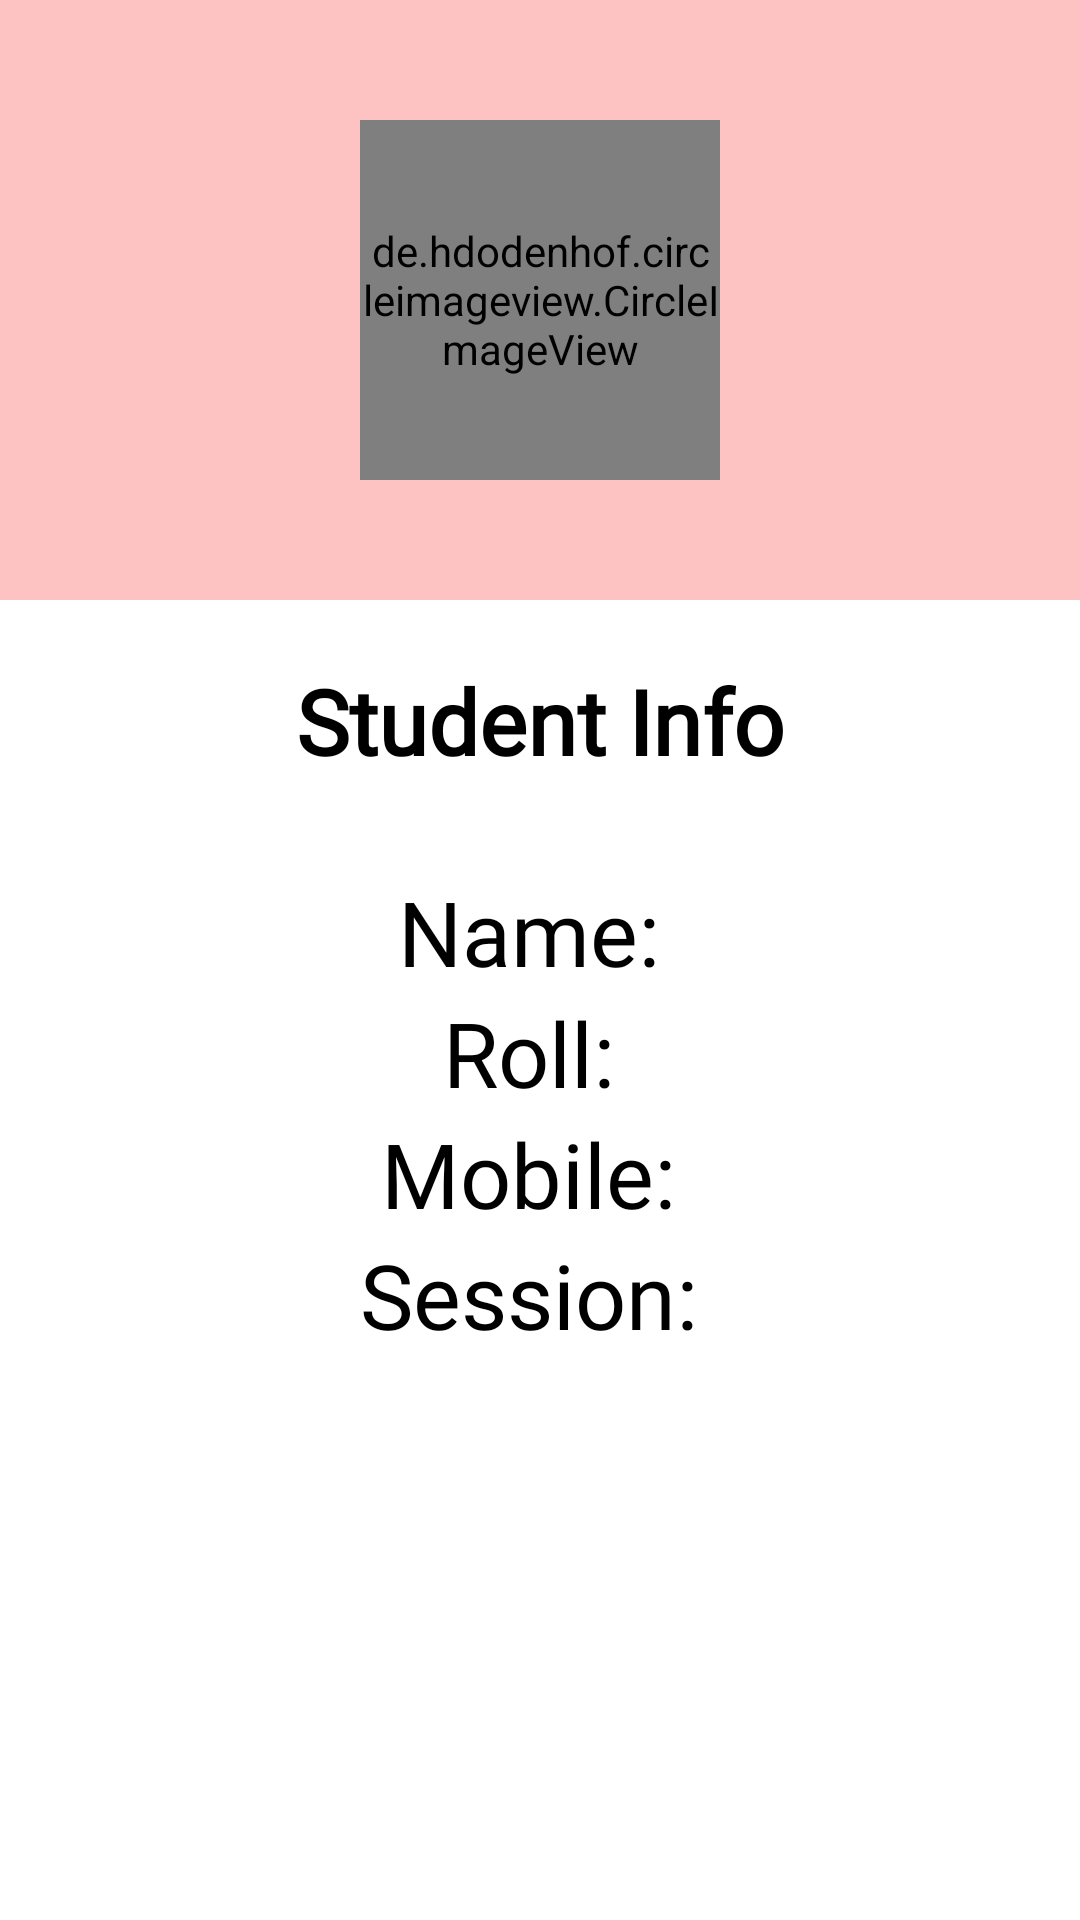

Produce the Android XML layout that renders to this screen, including the resource entries it uses.
<!-- AndroidManifest.xml: application theme Theme.KotlinTutorial -->
<!-- res/layout/activity_find.xml -->
<?xml version="1.0" encoding="utf-8"?>
<LinearLayout
    xmlns:android="http://schemas.android.com/apk/res/android"
    xmlns:app="http://schemas.android.com/apk/res-auto"
    xmlns:tools="http://schemas.android.com/tools"
    android:layout_width="match_parent"
    android:orientation="vertical"
    android:layout_height="match_parent"
    tools:context=".FindActivity">
    <LinearLayout
        android:layout_width="match_parent"
        android:layout_height="200dp"
        android:layout_gravity="center"
        android:gravity="center"
        android:background="#FDC3C3"
        >
        <de.hdodenhof.circleimageview.CircleImageView
            xmlns:app="http://schemas.android.com/apk/res-auto"
            android:id="@+id/profile_image"
            android:layout_width="120dp"
            android:layout_height="120dp"
            android:src="@drawable/av"
            app:civ_border_width="2dp"
            app:civ_border_color="#FF000000"/>
    </LinearLayout>
    <LinearLayout
        android:layout_marginTop="20dp"
        android:layout_width="match_parent"
        android:layout_height="wrap_content"
        android:layout_gravity="center"
        android:gravity="center"
        >

        <TextView
            android:layout_width="wrap_content"
            android:layout_height="wrap_content"
            android:fontFamily="@font/amaranth"
            android:text="Student Info"
            android:textColor="@color/black"
            android:textSize="30dp"
            android:textStyle="bold"></TextView>
    </LinearLayout>
    <LinearLayout
        android:layout_marginTop="30dp"
        android:layout_width="match_parent"
        android:layout_height="wrap_content"
        android:gravity="center"
        android:orientation="horizontal"
        >
        <TextView
            android:layout_width="wrap_content"
            android:layout_height="wrap_content"
            android:text="Name: "
            android:textColor="@color/black"
            android:fontFamily="@font/amaranth"
            android:textSize="30dp"
            >
        </TextView>
        <TextView
            android:id="@+id/name"
            android:layout_width="wrap_content"
            android:layout_height="wrap_content"
            android:textColor="@color/black"
            android:fontFamily="@font/amaranth"
            android:textSize="30dp"
            >
        </TextView>

    </LinearLayout>
    <LinearLayout
        android:layout_width="match_parent"
        android:layout_height="wrap_content"
        android:gravity="center"
        android:orientation="horizontal"
        >
        <TextView
            android:layout_width="wrap_content"
            android:layout_height="wrap_content"
            android:text="Roll: "
            android:textColor="@color/black"
            android:fontFamily="@font/amaranth"
            android:textSize="30dp"
            >
        </TextView>
        <TextView
            android:id="@+id/roll"
            android:layout_width="wrap_content"
            android:layout_height="wrap_content"
            android:textColor="@color/black"
            android:fontFamily="@font/amaranth"
            android:textSize="30dp"
            >
        </TextView>

    </LinearLayout>
    <LinearLayout
        android:layout_width="match_parent"
        android:layout_height="wrap_content"
        android:gravity="center"
        android:orientation="horizontal"
        >
        <TextView
            android:layout_width="wrap_content"
            android:layout_height="wrap_content"
            android:text="Mobile: "
            android:textColor="@color/black"
            android:fontFamily="@font/amaranth"
            android:textSize="30dp"
            >
        </TextView>
        <TextView
            android:id="@+id/pn"
            android:layout_width="wrap_content"
            android:layout_height="wrap_content"
            android:textColor="@color/black"
            android:fontFamily="@font/amaranth"
            android:textSize="30dp"
            >
        </TextView>

    </LinearLayout>
    <LinearLayout
        android:layout_width="match_parent"
        android:layout_height="wrap_content"
        android:gravity="center"
        android:orientation="horizontal"
        >
        <TextView
            android:layout_width="wrap_content"
            android:layout_height="wrap_content"
            android:text="Session: "
            android:textColor="@color/black"
            android:fontFamily="@font/amaranth"
            android:textSize="30dp"
            >
        </TextView>
        <TextView
            android:id="@+id/se"
            android:layout_width="wrap_content"
            android:layout_height="wrap_content"
            android:textColor="@color/black"
            android:fontFamily="@font/amaranth"
            android:textSize="30dp"
            >
        </TextView>

    </LinearLayout>


</LinearLayout>
<!-- resources referenced by this layout -->
<resources>
  <color name="black">#FF000000</color>
  <style name="Theme.KotlinTutorial" parent="Theme.MaterialComponents.DayNight.NoActionBar">
          
          <item name="colorPrimary">@color/purple_500</item>
          <item name="colorPrimaryVariant">@color/purple_700</item>
          <item name="colorOnPrimary">@color/white</item>
          
          <item name="colorSecondary">@color/teal_200</item>
          <item name="colorSecondaryVariant">@color/teal_700</item>
          <item name="colorOnSecondary">@color/black</item>
          
          <item name="android:statusBarColor" tools:targetApi="l">?attr/colorPrimaryVariant</item>
          
      </style>
  <color name="purple_500">#B5AE1D</color>
  <color name="purple_700">#FF3700B3</color>
  <color name="white">#FFFFFFFF</color>
  <color name="teal_200">#FF03DAC5</color>
  <color name="teal_700">#FF018786</color>
</resources>
